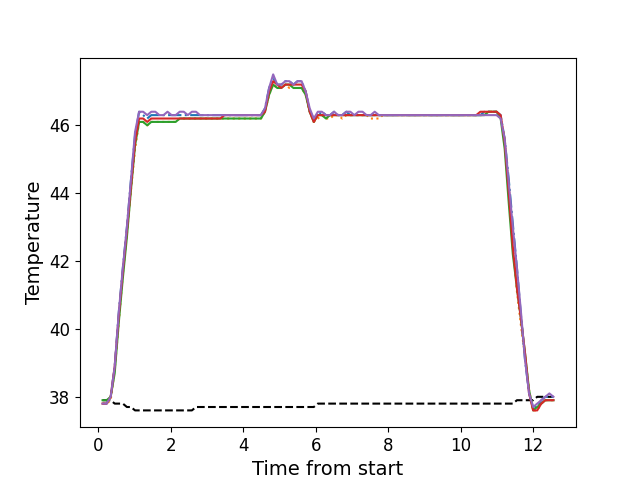

Data behind this chart, as committed beside it:
, times, neutral, z1, z2, z3, z4, z5
0, 0.1194, 37.9, 37.8, 37.8, 37.9, 37.8, 37.8
1, 0.2311, 37.9, 37.8, 37.8, 37.9, 37.8, 37.8
2, 0.3437, 37.9, 38.0, 37.9, 38.0, 38.0, 38.0
3, 0.4553, 37.8, 38.9, 38.8, 38.7, 38.9, 38.9
4, 0.5679, 37.8, 40.5, 40.2, 40.2, 40.4, 40.5
5, 0.6796, 37.8, 41.8, 41.6, 41.5, 41.7, 41.8
6, 0.7912, 37.7, 43.0, 42.8, 42.7, 42.9, 43.0
7, 0.9038, 37.7, 44.4, 44.1, 44.1, 44.2, 44.4
8, 1.015, 37.6, 45.7, 45.3, 45.4, 45.5, 45.8
9, 1.128, 37.6, 46.4, 46.1, 46.1, 46.2, 46.4
10, 1.24, 37.6, 46.3, 46.1, 46.1, 46.2, 46.4
11, 1.352, 37.6, 46.2, 46.0, 46.0, 46.1, 46.3
12, 1.464, 37.6, 46.3, 46.1, 46.1, 46.2, 46.4
13, 1.576, 37.6, 46.3, 46.1, 46.1, 46.2, 46.4
14, 1.688, 37.6, 46.3, 46.1, 46.1, 46.2, 46.3
15, 1.8, 37.6, 46.3, 46.1, 46.1, 46.2, 46.3
16, 1.912, 37.6, 46.3, 46.1, 46.1, 46.2, 46.4
17, 2.025, 37.6, 46.3, 46.1, 46.1, 46.2, 46.3
18, 2.136, 37.6, 46.3, 46.1, 46.1, 46.2, 46.3
19, 2.248, 37.6, 46.3, 46.2, 46.2, 46.2, 46.4
20, 2.36, 37.6, 46.3, 46.2, 46.2, 46.2, 46.4
21, 2.473, 37.6, 46.3, 46.2, 46.2, 46.2, 46.3
22, 2.584, 37.6, 46.3, 46.2, 46.2, 46.2, 46.4
23, 2.697, 37.7, 46.3, 46.2, 46.2, 46.2, 46.4
24, 2.809, 37.7, 46.3, 46.2, 46.2, 46.2, 46.3
25, 2.921, 37.7, 46.3, 46.2, 46.2, 46.2, 46.3
26, 3.033, 37.7, 46.3, 46.2, 46.2, 46.2, 46.3
27, 3.145, 37.7, 46.3, 46.2, 46.2, 46.2, 46.3
28, 3.257, 37.7, 46.3, 46.2, 46.2, 46.2, 46.3
29, 3.369, 37.7, 46.3, 46.2, 46.2, 46.2, 46.3
30, 3.481, 37.7, 46.3, 46.2, 46.2, 46.3, 46.3
31, 3.593, 37.7, 46.3, 46.2, 46.2, 46.3, 46.3
32, 3.705, 37.7, 46.3, 46.2, 46.2, 46.3, 46.3
33, 3.817, 37.7, 46.3, 46.2, 46.2, 46.3, 46.3
34, 3.929, 37.7, 46.3, 46.2, 46.2, 46.3, 46.3
35, 4.042, 37.7, 46.3, 46.2, 46.2, 46.3, 46.3
36, 4.153, 37.7, 46.3, 46.2, 46.2, 46.3, 46.3
37, 4.265, 37.7, 46.3, 46.2, 46.2, 46.3, 46.3
38, 4.378, 37.7, 46.3, 46.2, 46.2, 46.3, 46.3
39, 4.489, 37.7, 46.3, 46.2, 46.2, 46.3, 46.3
40, 4.601, 37.7, 46.5, 46.4, 46.4, 46.4, 46.5
41, 4.714, 37.7, 47.1, 46.9, 46.9, 47.0, 47.1
42, 4.826, 37.7, 47.4, 47.2, 47.2, 47.3, 47.5
43, 4.938, 37.7, 47.2, 47.1, 47.1, 47.2, 47.2
44, 5.05, 37.7, 47.2, 47.1, 47.1, 47.1, 47.2
45, 5.162, 37.7, 47.3, 47.2, 47.2, 47.2, 47.3
46, 5.273, 37.7, 47.3, 47.1, 47.2, 47.2, 47.3
47, 5.385, 37.7, 47.2, 47.1, 47.1, 47.2, 47.2
48, 5.498, 37.7, 47.3, 47.1, 47.1, 47.2, 47.3
49, 5.61, 37.7, 47.3, 47.1, 47.1, 47.2, 47.3
50, 5.722, 37.7, 47.0, 46.9, 46.9, 47.0, 47.0
51, 5.835, 37.7, 46.4, 46.4, 46.4, 46.4, 46.5
52, 5.946, 37.7, 46.2, 46.1, 46.1, 46.1, 46.2
53, 6.059, 37.8, 46.3, 46.2, 46.3, 46.3, 46.4
54, 6.171, 37.8, 46.4, 46.3, 46.3, 46.3, 46.4
55, 6.283, 37.8, 46.3, 46.2, 46.2, 46.3, 46.3
56, 6.395, 37.8, 46.3, 46.2, 46.3, 46.3, 46.3
57, 6.506, 37.8, 46.4, 46.3, 46.3, 46.3, 46.4
58, 6.619, 37.8, 46.3, 46.3, 46.3, 46.3, 46.3
59, 6.731, 37.8, 46.3, 46.2, 46.3, 46.3, 46.3
... 52 more rows
